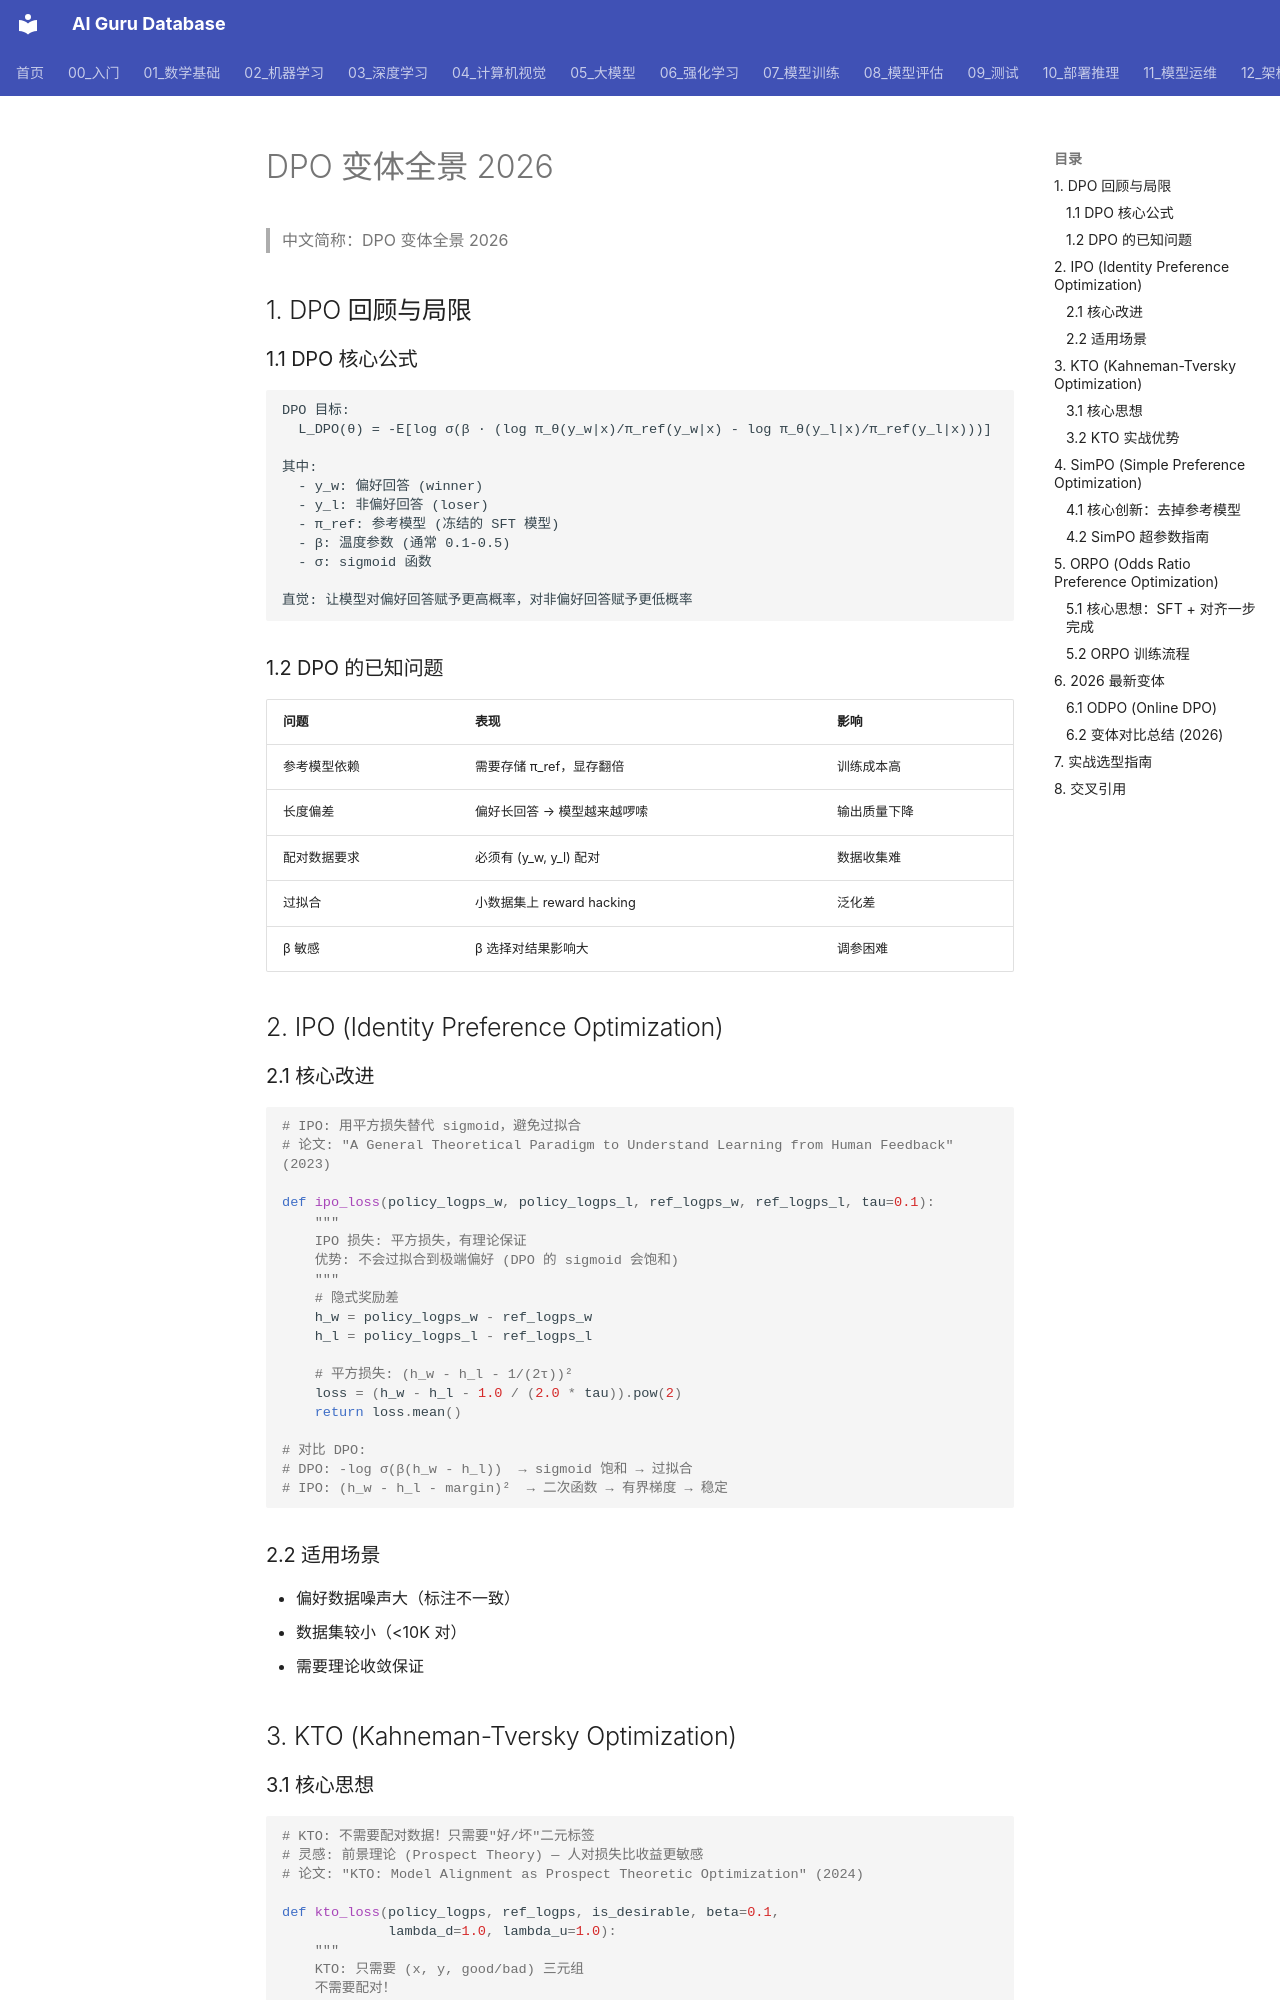

repository: ai-guru-global/ai-guru-database · page: 06_强化学习/03_RLHF与对齐/01_DPO_Variants_2026/index.html · generator: mkdocs

---
title: DPO 变体全景 2026 (IPO/KTO/SimPO/ORPO)
category: 04-reinforcement-learning
tags: ["dpo", "ipo", "kto", "simpo", "orpo", "alignment", "preference-optimization"]
summary: "DPO 家族完整技术图谱：从 DPO 到 IPO/KTO/SimPO/ORPO/ODPO，覆盖无参考模型、无配对数据、长度去偏等 2026 最新变体，附实战代码与选型指南。"
created: 2026-07-21
updated: 2026-07-21
tier: supporting
sources: []

name_zh: "DPO 变体全景 2026"
---
# DPO 变体全景 2026

> 中文简称：DPO 变体全景 2026

## 1. DPO 回顾与局限

### 1.1 DPO 核心公式

```
DPO 目标:
  L_DPO(θ) = -E[log σ(β · (log π_θ(y_w|x)/π_ref(y_w|x) - log π_θ(y_l|x)/π_ref(y_l|x)))]

其中:
  - y_w: 偏好回答 (winner)
  - y_l: 非偏好回答 (loser)
  - π_ref: 参考模型 (冻结的 SFT 模型)
  - β: 温度参数 (通常 0.1-0.5)
  - σ: sigmoid 函数

直觉: 让模型对偏好回答赋予更高概率，对非偏好回答赋予更低概率
```

### 1.2 DPO 的已知问题

| 问题 | 表现 | 影响 |
|------|------|------|
| 参考模型依赖 | 需要存储 π_ref，显存翻倍 | 训练成本高 |
| 长度偏差 | 偏好长回答 → 模型越来越啰嗦 | 输出质量下降 |
| 配对数据要求 | 必须有 (y_w, y_l) 配对 | 数据收集难 |
| 过拟合 | 小数据集上 reward hacking | 泛化差 |
| β 敏感 | β 选择对结果影响大 | 调参困难 |

## 2. IPO (Identity Preference Optimization)

### 2.1 核心改进

```python
# IPO: 用平方损失替代 sigmoid，避免过拟合
# 论文: "A General Theoretical Paradigm to Understand Learning from Human Feedback" (2023)

def ipo_loss(policy_logps_w, policy_logps_l, ref_logps_w, ref_logps_l, tau=0.1):
    """
    IPO 损失: 平方损失，有理论保证
    优势: 不会过拟合到极端偏好 (DPO 的 sigmoid 会饱和)
    """
    # 隐式奖励差
    h_w = policy_logps_w - ref_logps_w
    h_l = policy_logps_l - ref_logps_l
    
    # 平方损失: (h_w - h_l - 1/(2τ))²
    loss = (h_w - h_l - 1.0 / (2.0 * tau)).pow(2)
    return loss.mean()

# 对比 DPO:
# DPO: -log σ(β(h_w - h_l))  → sigmoid 饱和 → 过拟合
# IPO: (h_w - h_l - margin)²  → 二次函数 → 有界梯度 → 稳定
```

### 2.2 适用场景

- 偏好数据噪声大（标注不一致）
- 数据集较小（<10K 对）
- 需要理论收敛保证

## 3. KTO (Kahneman-Tversky Optimization)
